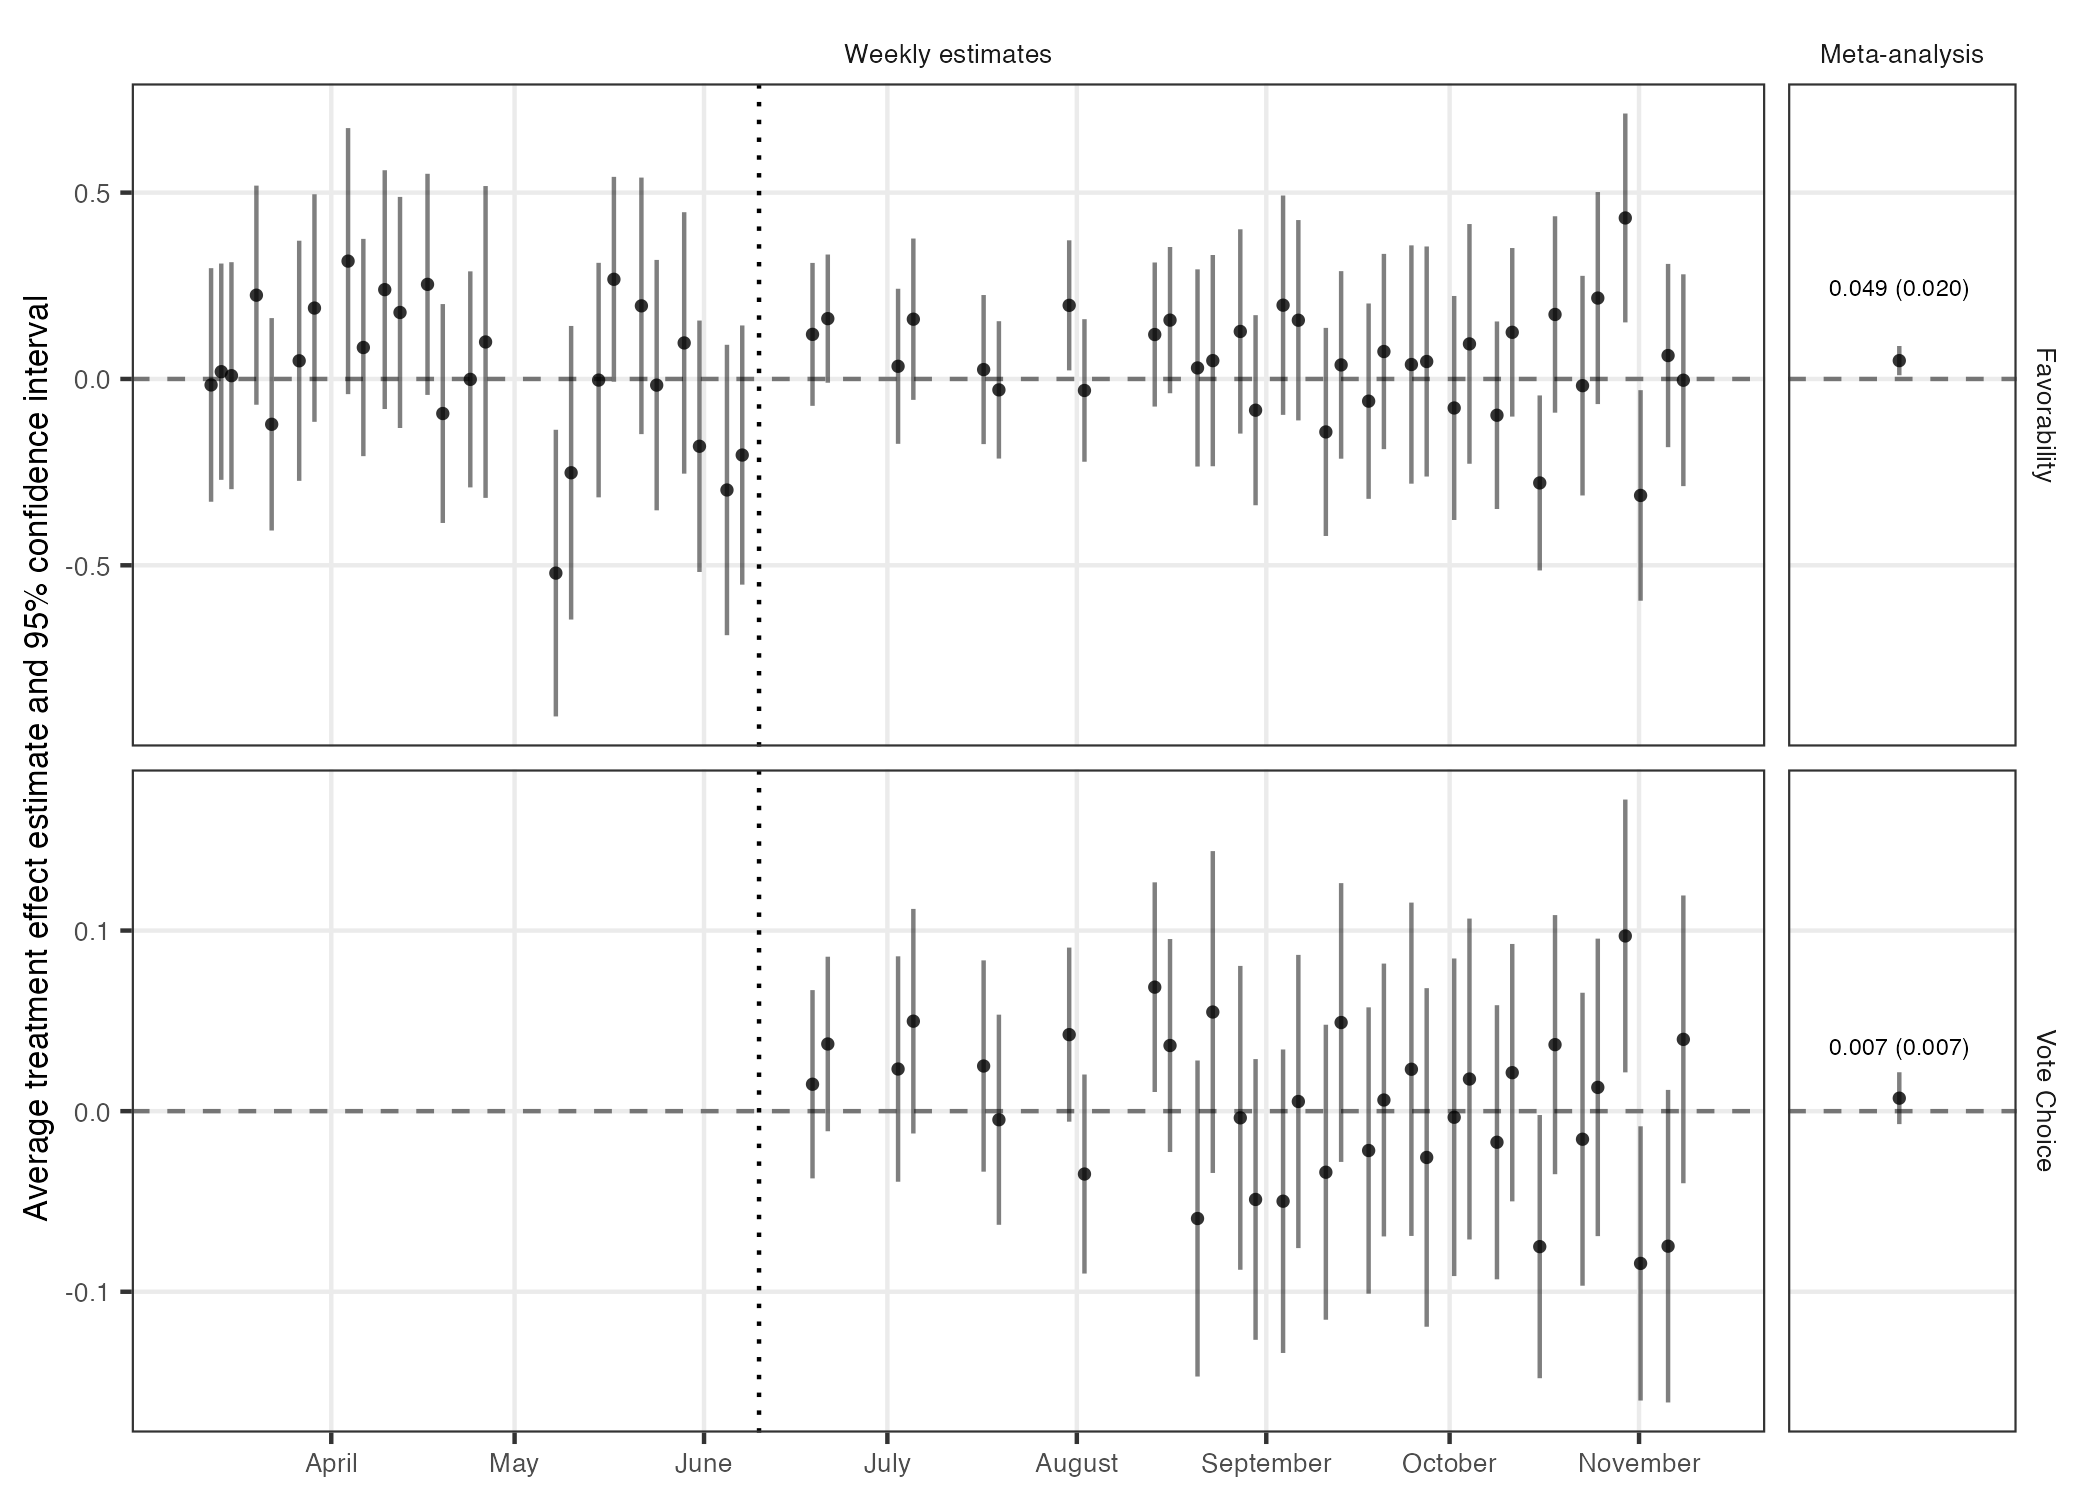

Source data for this figure (header and first rows):
dv, est_type, date, ad_id, ad_title, ad_valence, estimate, std.error, conf.low, conf.high, est_entry
Favorability, Weekly estimates, 2016-03-14, 4, Scam, Anti Trump, -0.01609, 0.1597, -0.3295, 0.2973, -0.016 (0.160)
Favorability, Weekly estimates, 2016-03-14, 5, Man of People, Anti Trump, 0.01952, 0.1479, -0.2707, 0.3097, 0.020 (0.148)
Favorability, Weekly estimates, 2016-03-14, 6, Plain Wrong, Anti Trump, 0.008795, 0.1552, -0.2957, 0.3133, 0.009 (0.155)
Favorability, Weekly estimates, 2016-03-21, 8, Quotes, Anti Trump, 0.2248, 0.1497, -0.06918, 0.5188, 0.225 (0.150)
Favorability, Weekly estimates, 2016-04-05, 8, Quotes, Anti Trump, 0.3162, 0.1818, -0.04072, 0.6732, 0.316 (0.182)
Favorability, Weekly estimates, 2016-04-25, 24, Broken, Pro Trump, 0.09928, 0.213, -0.3191, 0.5177, 0.099 (0.213)
Favorability, Weekly estimates, 2016-05-09, 26, Unifier, Anti Trump, -0.5209, 0.1958, -0.9055, -0.1363, -0.521 (0.196)
Favorability, Weekly estimates, 2016-05-09, 27, Harrassment, Anti Trump, -0.2517, 0.2006, -0.6456, 0.1422, -0.252 (0.201)
Favorability, Weekly estimates, 2016-05-23, 8, Quotes, Anti Trump, 0.1962, 0.1753, -0.148, 0.5404, 0.196 (0.175)
Favorability, Weekly estimates, 2016-05-23, 33, Speak, Anti Trump, -0.01653, 0.1711, -0.3525, 0.3194, -0.017 (0.171)
Favorability, Weekly estimates, 2016-06-06, 38, Extreme Makeover, Anti Trump, -0.2979, 0.1984, -0.6875, 0.09168, -0.298 (0.198)
Favorability, Weekly estimates, 2016-06-06, 39, Grace, Anti Trump, -0.2042, 0.1771, -0.5519, 0.1436, -0.204 (0.177)
Favorability, Weekly estimates, 2016-06-20, 33, Speak, Anti Trump, 0.1196, 0.09778, -0.07214, 0.3114, 0.120 (0.098)
Favorability, Weekly estimates, 2016-07-04, 44, Tested, Anti Trump, 0.03398, 0.1061, -0.1741, 0.242, 0.034 (0.106)
Favorability, Weekly estimates, 2016-07-18, 47, Role Model, Anti Trump, 0.02518, 0.102, -0.1748, 0.2252, 0.025 (0.102)
Favorability, Weekly estimates, 2016-08-01, 50, Someplace, Anti Trump, 0.1975, 0.08899, 0.02299, 0.372, 0.198 (0.089)
Favorability, Weekly estimates, 2016-08-15, 47, Role Model, Anti Trump, 0.1192, 0.09858, -0.07411, 0.3125, 0.119 (0.099)
Favorability, Weekly estimates, 2016-08-15, 54, Unfit, Anti Trump, 0.1579, 0.1, -0.03834, 0.3541, 0.158 (0.100)
Favorability, Weekly estimates, 2016-08-29, 59, Everything, Anti Trump, -0.08384, 0.13, -0.3389, 0.1712, -0.084 (0.130)
Favorability, Weekly estimates, 2016-09-05, 60, Sacrifice, Anti Trump, 0.198, 0.15, -0.09632, 0.4923, 0.198 (0.150)
Favorability, Weekly estimates, 2016-09-05, 99, Sacrifice, Anti Trump, 0.1576, 0.137, -0.1112, 0.4264, 0.158 (0.137)
Favorability, Weekly estimates, 2016-09-12, 62, Agree, Anti Trump, 0.03767, 0.1282, -0.214, 0.2893, 0.038 (0.128)
Favorability, Weekly estimates, 2016-09-19, 74, Movement, Pro Trump, -0.05956, 0.1336, -0.3217, 0.2025, -0.060 (0.134)
Favorability, Weekly estimates, 2016-09-19, 75, Families, Anti Trump, 0.07363, 0.1335, -0.1884, 0.3356, 0.074 (0.134)
Favorability, Weekly estimates, 2016-09-26, 63, Mirrors, Anti Trump, 0.03875, 0.1629, -0.281, 0.3585, 0.039 (0.163)
Favorability, Weekly estimates, 2016-10-03, 66, Arrogant, Anti Trump, 0.09408, 0.1638, -0.2275, 0.4157, 0.094 (0.164)
Favorability, Weekly estimates, 2016-10-10, 8, Quotes, Anti Trump, -0.09734, 0.1282, -0.3489, 0.1543, -0.097 (0.128)
Favorability, Weekly estimates, 2016-10-10, 63, Mirrors, Anti Trump, 0.1252, 0.1152, -0.101, 0.3513, 0.125 (0.115)
Favorability, Weekly estimates, 2016-10-17, 68, America's Bullies, Anti Trump, 0.173, 0.1342, -0.09048, 0.4366, 0.173 (0.134)
Favorability, Weekly estimates, 2016-10-24, 70, Captain Khan, Anti Trump, 0.2171, 0.1449, -0.0674, 0.5016, 0.217 (0.145)
Favorability, Weekly estimates, 2016-10-31, 71, Example, Anti Trump, 0.432, 0.1427, 0.1518, 0.7123, 0.432 (0.143)
Favorability, Weekly estimates, 2016-10-31, 72, Consumer Benefit, Pro Trump, -0.3126, 0.1439, -0.5951, -0.03009, -0.313 (0.144)
Favorability, Weekly estimates, 2016-11-07, 77, Daughters, Anti Trump, -0.003373, 0.1448, -0.2876, 0.2808, -0.003 (0.145)
Favorability, Weekly estimates, 2016-03-21, 9, Real Life, Pro Clinton, -0.1217, 0.1452, -0.4067, 0.1633, -0.122 (0.145)
Favorability, Weekly estimates, 2016-03-28, 12, All the Good, Pro Clinton, 0.1902, 0.1555, -0.115, 0.4955, 0.190 (0.156)
Favorability, Weekly estimates, 2016-04-05, 9, Real Life, Pro Clinton, 0.08438, 0.1485, -0.2071, 0.3759, 0.084 (0.148)
Favorability, Weekly estimates, 2016-04-11, 18, I'm with him, Pro Clinton, 0.1785, 0.1579, -0.1316, 0.4885, 0.178 (0.158)
Favorability, Weekly estimates, 2016-05-16, 30, Love/Kindness, Pro Clinton, 0.2674, 0.14, -0.007496, 0.5423, 0.267 (0.140)
Favorability, Weekly estimates, 2016-05-30, 30, Love/Kindness, Pro Clinton, -0.1806, 0.1718, -0.5179, 0.1567, -0.181 (0.172)
Favorability, Weekly estimates, 2016-06-20, 42, Moments, Pro Clinton, 0.1619, 0.08771, -0.01013, 0.3339, 0.162 (0.088)
Favorability, Weekly estimates, 2016-07-04, 45, Stop Clinton, Anti Clinton, 0.1604, 0.1104, -0.05608, 0.3768, 0.160 (0.110)
Favorability, Weekly estimates, 2016-07-18, 48, Same Old, Anti Clinton, -0.02931, 0.09397, -0.2136, 0.155, -0.029 (0.094)
Favorability, Weekly estimates, 2016-08-01, 51, Outsource, Anti Clinton, -0.03089, 0.09751, -0.2221, 0.1604, -0.031 (0.098)
Favorability, Weekly estimates, 2016-08-22, 56, Depend, Pro Clinton, 0.02958, 0.1348, -0.235, 0.2941, 0.030 (0.135)
Favorability, Weekly estimates, 2016-08-22, 57, 2 Americas: Immigration, Anti Clinton, 0.0492, 0.1444, -0.2342, 0.3326, 0.049 (0.144)
Favorability, Weekly estimates, 2016-08-29, 58, 2 Americas: Economy, Anti Clinton, 0.1275, 0.1397, -0.1466, 0.4016, 0.127 (0.140)
Favorability, Weekly estimates, 2016-09-12, 61, Deplorables, Anti Clinton, -0.1421, 0.1423, -0.4213, 0.137, -0.142 (0.142)
Favorability, Weekly estimates, 2016-09-26, 64, Defenseless, Anti Clinton, 0.04684, 0.1572, -0.2618, 0.3555, 0.047 (0.157)
Favorability, Weekly estimates, 2016-10-03, 65, 50-pts?, Anti Clinton, -0.07787, 0.1531, -0.3784, 0.2227, -0.078 (0.153)
Favorability, Weekly estimates, 2016-10-17, 67, Change, Anti Clinton, -0.279, 0.1196, -0.5138, -0.04417, -0.279 (0.120)
Favorability, Weekly estimates, 2016-10-24, 69, Laura, Anti Clinton, -0.01797, 0.1501, -0.3127, 0.2767, -0.018 (0.150)
Favorability, Weekly estimates, 2016-11-07, 76, Unfit to Serve, Anti Clinton, 0.06284, 0.1252, -0.183, 0.3087, 0.063 (0.125)
Favorability, Weekly estimates, 2016-03-28, 11, America, Pro Sanders, 0.04877, 0.1641, -0.2734, 0.3709, 0.049 (0.164)
Favorability, Weekly estimates, 2016-04-11, 17, Erica, Pro Sanders, 0.2397, 0.1632, -0.08073, 0.5601, 0.240 (0.163)
Favorability, Weekly estimates, 2016-05-16, 11, America, Pro Sanders, -0.003032, 0.1602, -0.3177, 0.3116, -0.003 (0.160)
Favorability, Weekly estimates, 2016-05-30, 11, America, Pro Sanders, 0.09667, 0.1786, -0.2541, 0.4474, 0.097 (0.179)
Favorability, Weekly estimates, 2016-04-18, 21, Suggest, Pro Kasich, -0.09273, 0.1496, -0.3864, 0.201, -0.093 (0.150)
Favorability, Weekly estimates, 2016-04-18, 20, Math, Pro Cruz, 0.2539, 0.1511, -0.04281, 0.5505, 0.254 (0.151)
Favorability, Weekly estimates, 2016-04-25, 23, Not Easy, Pro Cruz, -0.001118, 0.1476, -0.291, 0.2887, -0.001 (0.148)
Vote Choice, Weekly estimates, 2016-06-20, 42, Moments, Pro Clinton, 0.03719, 0.02464, -0.01113, 0.08552, 0.037 (0.025)
... 35 more rows
